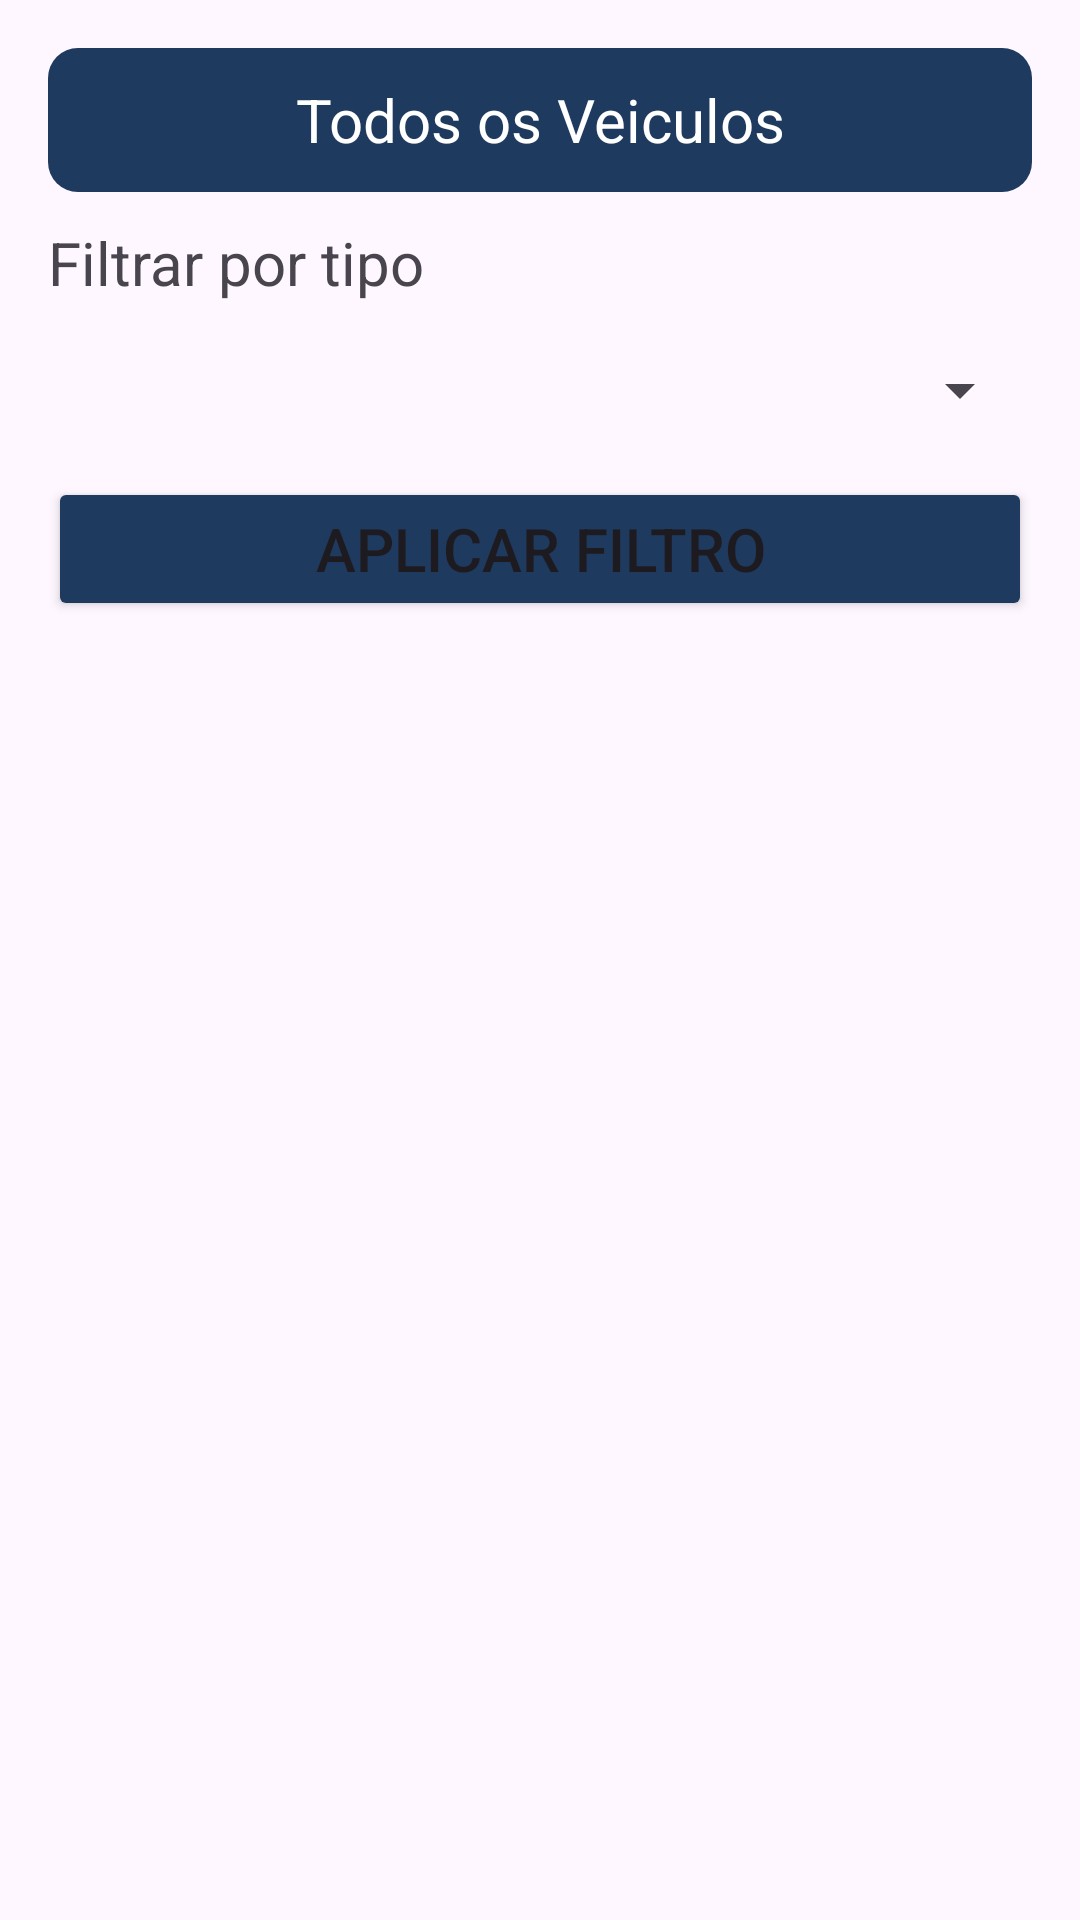

This screen was rendered from an Android layout file. Write that file and the resources it references.
<!-- AndroidManifest.xml: application theme Theme.InspectionChecklist -->
<!-- res/layout/listacarros.xml -->
<?xml version="1.0" encoding="utf-8"?>
<ScrollView xmlns:android="http://schemas.android.com/apk/res/android"
    xmlns:app="http://schemas.android.com/apk/res-auto"
    xmlns:tools="http://schemas.android.com/tools"
    android:layout_width="match_parent"
    android:layout_height="match_parent"
    android:fillViewport="true"
    android:fitsSystemWindows="true"
    tools:context=".Carros.ListacarrosActivity">

    <LinearLayout
        android:id="@+id/main"
        android:layout_width="match_parent"
        android:layout_height="wrap_content"
        android:orientation="vertical"
        android:padding="16dp">

        <TextView
            android:background="@drawable/card2"
            android:layout_width="match_parent"
            android:layout_height="48dp"
            android:text="Todos os Veiculos"
            android:textSize="20sp"
            android:textColor="#FFFFFF"
            android:layout_marginBottom="10dp"
            android:gravity="center"/>

        <TextView
            android:layout_width="match_parent"
            android:layout_height="wrap_content"
            android:text="Filtrar por tipo"
            android:textSize="20sp"/>

        <Spinner
            android:layout_marginTop="5dp"
            android:id="@+id/spinner_tipo"
            android:layout_width="match_parent"
            android:layout_height="wrap_content"
            android:minHeight="48dp" />

        <Button
            android:id="@+id/buttonFiltro"
            android:backgroundTint="#1E3A5F"
            android:layout_width="match_parent"
            android:layout_height="48dp"
            android:textSize="20sp"
            android:layout_marginTop="5dp"
            android:layout_marginBottom="5dp"
            android:text="Aplicar filtro">

        </Button>

        <ListView
            android:id="@+id/listacarros"
            android:layout_width="match_parent"
            android:layout_height="match_parent"/>
    </LinearLayout>


</ScrollView>
<!-- resources referenced by this layout -->
<resources>
  <!-- drawable card2 (drawable) -->
  <?xml version="1.0" encoding="utf-8"?>
  <shape xmlns:android="http://schemas.android.com/apk/res/android">
      <solid android:color="#1E3A5F" />
  
      <corners android:radius="10dp" />
  
      <stroke
          android:width="0dp"
          android:color="#1E3A5F" />
  </shape>
  <style name="Theme.InspectionChecklist" parent="Base.Theme.InspectionChecklist" />
  <style name="Base.Theme.InspectionChecklist" parent="Theme.Material3.DayNight.NoActionBar">
          
          
      </style>
</resources>
